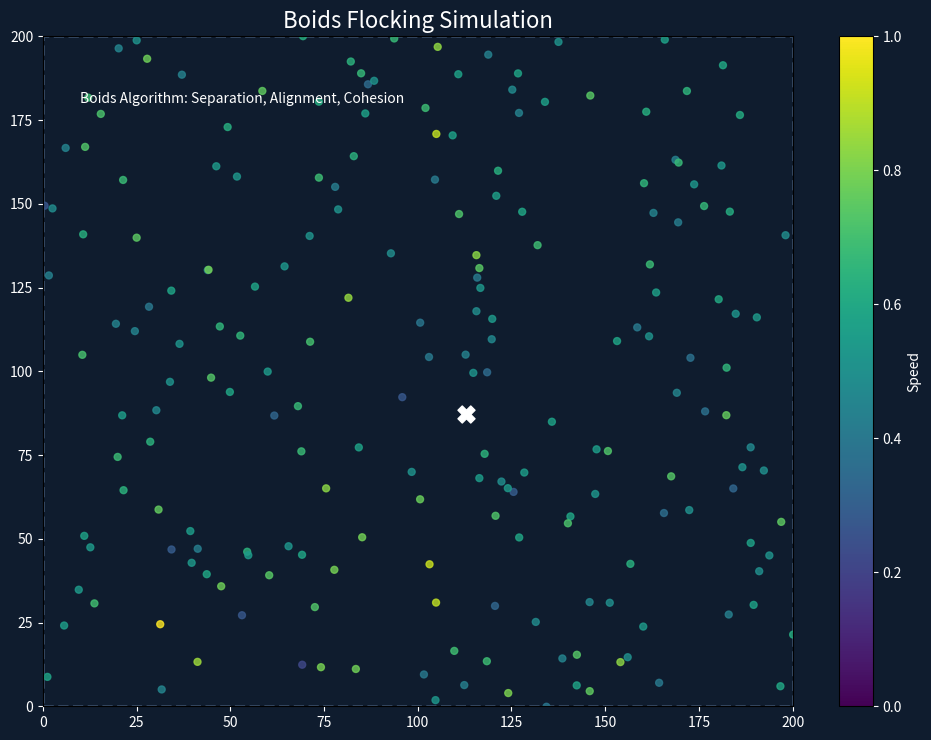

This chart was generated by the following Python code:
import numpy as np
import matplotlib.pyplot as plt
from matplotlib.animation import FuncAnimation
import matplotlib.transforms as transforms


class Predator:
    """
    捕食者类。它以恒定速度移动，并在边界处反弹。
    """

    def __init__(self, x, y, vx, vy):
        self.position = np.array([x, y], dtype=float)
        self.velocity = np.array([vx, vy], dtype=float)

    def update(self, width, height):
        """更新捕食者的位置并处理边界反弹。"""
        self.position += self.velocity

        # 边界反弹逻辑
        margin = 2  # 设定一个小的边界缓冲，防止卡住
        if self.position[0] <= margin or self.position[0] >= width - margin:
            self.velocity[0] *= -1
        if self.position[1] <= margin or self.position[1] >= height - margin:
            self.velocity[1] *= -1


class Boid:
    def __init__(self, x, y, vx, vy, boid_id):
        self.position = np.array([x, y], dtype=float)
        self.velocity = np.array([vx, vy], dtype=float)
        self.id = boid_id
        self.max_speed = 10
        self.max_force = 0.3
        self.perception = 20  # 对同伴的感知范围半径
        self.predator_perception = 20  # 对捕食者的感知范围半径，通常更大

    def update(self, boids, predators, width, height):
        # 应用三个核心规则
        separation = self.separate(boids)
        alignment = self.align(boids)
        cohesion = self.cohere(boids)

        # 新增：应用躲避捕食者的规则
        avoidance = self.avoid(predators)

        # 组合所有影响并更新速度
        self.velocity += separation * 1.5
        self.velocity += alignment * 1.0
        self.velocity += cohesion * 1.0
        self.velocity += avoidance * 2.5

        # 限制速度
        speed = np.linalg.norm(self.velocity)
        if speed > self.max_speed:
            self.velocity = self.velocity / speed * self.max_speed

        # 更新位置
        self.position += self.velocity

        # 修改：边界处理（反弹）
        margin = 5
        if self.position[0] <= margin or self.position[0] >= width - margin:
            self.velocity[0] *= -1
        if self.position[1] <= margin or self.position[1] >= height - margin:
            self.velocity[1] *= -1

    def avoid(self, predators):
        """计算一个用于躲避捕食者的转向力。"""
        steer = np.zeros(2)
        total = 0
        for predator in predators:
            dist = np.linalg.norm(self.position - predator.position)
            if dist < self.predator_perception:
                diff = self.position - predator.position
                diff /= dist**2
                steer += diff
                total += 1

        if total > 0:
            steer /= total
            if np.linalg.norm(steer) > 0:
                steer = (steer / np.linalg.norm(steer)) * self.max_speed
            steer -= self.velocity
            if np.linalg.norm(steer) > self.max_force:
                steer = (steer / np.linalg.norm(steer)) * self.max_force
            return steer
        return np.zeros(2)

    def separate(self, boids):
        steer = np.zeros(2)
        total = 0
        for boid in boids:
            if boid.id == self.id:
                continue
            dist = np.linalg.norm(self.position - boid.position)
            if dist < self.perception and dist > 0:
                diff = self.position - boid.position
                diff = diff / dist
                steer += diff
                total += 1

        if total > 0:
            steer = steer / total
            if np.linalg.norm(steer) > 0:
                steer = steer / np.linalg.norm(steer) * self.max_speed
                steer -= self.velocity
                if np.linalg.norm(steer) > self.max_force:
                    steer = steer / np.linalg.norm(steer) * self.max_force
        return steer

    def align(self, boids):
        avg_velocity = np.zeros(2)
        total = 0
        for boid in boids:
            if boid.id == self.id:
                continue
            dist = np.linalg.norm(self.position - boid.position)
            if dist < self.perception:
                avg_velocity += boid.velocity
                total += 1

        if total > 0:
            avg_velocity = avg_velocity / total
            if np.linalg.norm(avg_velocity) > 0:
                avg_velocity = (
                    avg_velocity / np.linalg.norm(avg_velocity) * self.max_speed
                )
            steer = avg_velocity - self.velocity
            if np.linalg.norm(steer) > self.max_force:
                steer = steer / np.linalg.norm(steer) * self.max_force
            return steer
        return np.zeros(2)

    def cohere(self, boids):
        center_of_mass = np.zeros(2)
        total = 0
        for boid in boids:
            if boid.id == self.id:
                continue
            dist = np.linalg.norm(self.position - boid.position)
            if dist < self.perception:
                center_of_mass += boid.position
                total += 1

        if total > 0:
            center_of_mass = center_of_mass / total
            direction = center_of_mass - self.position
            if np.linalg.norm(direction) > 0:
                direction = direction / np.linalg.norm(direction) * self.max_speed
            steer = direction - self.velocity
            if np.linalg.norm(steer) > self.max_force:
                steer = steer / np.linalg.norm(steer) * self.max_force
            return steer
        return np.zeros(2)


class BoidsSimulation:
    def __init__(
        self,
        num_boids=50,
        num_predators=1,
        width=800,
        height=600,
        initial_speed=10,
        speed_variance=0.5,  # 只保留速度和速度变化的参数
    ):
        self.width = width
        self.height = height
        self.boids = []
        self.predators = []
        self.num_boids = num_boids

        # 设置图形
        self.fig, self.ax = plt.subplots(figsize=(10, 7.5))
        self.fig.patch.set_facecolor("#0f1c2e")
        self.ax.set_xlim(0, width)
        self.ax.set_ylim(0, height)
        self.ax.set_facecolor("#0f1c2e")
        self.ax.set_title("Boids Flocking Simulation", fontsize=16, color="white")
        self.ax.tick_params(axis="both", colors="white")

        # 添加边界框
        border = plt.Rectangle(
            (0, 0),
            width,
            height,
            fill=False,
            edgecolor="#3a506b",
            linewidth=2,
            linestyle="--",
        )
        self.ax.add_patch(border)

        # 添加说明文本
        text = "Boids Algorithm: Separation, Alignment, Cohesion"
        self.ax.text(10, height - 20, text, color="white", fontsize=10)

        # 初始化boids群体和捕食者
        self.initialize_boids(initial_speed, speed_variance)
        self.initialize_predators(num_predators)

        # 创建散点图 (使用简单的点标记)
        self.scatter = self.ax.scatter(
            [b.position[0] for b in self.boids],
            [b.position[1] for b in self.boids],
            s=25,
            c="#5bc0be",
            marker="o",  # 使用圆形作为Boid的标记
            alpha=0.8,
        )

        # 为捕食者创建散点图
        self.predator_scatter = self.ax.scatter(
            [p.position[0] for p in self.predators],
            [p.position[1] for p in self.predators],
            s=150,
            c="white",
            marker="X",  # 使用'X'作为捕食者的标记
        )

        # 添加速度图例
        self.add_speed_legend()

    def initialize_predators(self, num_predators):
        """初始化捕食者群体。"""
        for i in range(num_predators):
            x = np.random.uniform(self.width / 4, self.width * 3 / 4)
            y = np.random.uniform(self.height / 4, self.height * 3 / 4)
            vx = np.random.uniform(-4, 4)
            vy = np.random.uniform(-4, 4)
            self.predators.append(Predator(x, y, vx, vy))

    def initialize_boids(self, initial_speed, speed_variance):
        """初始化boids群体 - 完全随机的位置和方向"""
        for i in range(self.num_boids):
            x = np.random.uniform(0, self.width)
            y = np.random.uniform(0, self.height)

            # 生成随机方向（0到360度）
            angle = np.random.uniform(0, 2 * np.pi)
            # 生成随机速度大小
            speed = initial_speed + np.random.uniform(-speed_variance, speed_variance)

            vx = np.cos(angle) * speed
            vy = np.sin(angle) * speed
            self.boids.append(Boid(x, y, vx, vy, i))

    def add_speed_legend(self):
        """添加速度图例"""
        self.cmap = plt.cm.viridis
        sm = plt.cm.ScalarMappable(cmap=self.cmap)
        sm.set_array([])
        cbar = plt.colorbar(sm, ax=self.ax, label="Speed")
        cbar.ax.yaxis.label.set_color("white")
        cbar.ax.tick_params(colors="white")

    def update(self, frame):
        # 更新捕食者
        for predator in self.predators:
            predator.update(self.width, self.height)

        # 更新所有boids状态
        for boid in self.boids:
            boid.update(self.boids, self.predators, self.width, self.height)

        # 准备Boids数据并更新图形
        positions = np.array([b.position for b in self.boids])
        velocities = np.array([b.velocity for b in self.boids])
        speeds = np.linalg.norm(velocities, axis=1)

        self.scatter.set_offsets(positions)

        max_speed = np.max(speeds) if len(speeds) > 0 and np.max(speeds) > 0 else 1
        colors = self.cmap(speeds / max_speed)
        self.scatter.set_color(colors)

        # 更新捕食者的图形
        pred_positions = np.array([p.position for p in self.predators])
        self.predator_scatter.set_offsets(pred_positions)

        return (self.scatter, self.predator_scatter)

    def run(self, frames=500, interval=5):
        """运行动画"""
        ani = FuncAnimation(
            self.fig, self.update, frames=frames, interval=interval, blit=True
        )
        plt.tight_layout()
        plt.show()


if __name__ == "__main__":
    sim_with_predator = BoidsSimulation(
        num_boids=200,
        num_predators=1,
        width=200,
        height=200,
        initial_speed=3.0,
        speed_variance=1.0,
    )
    sim_with_predator.run(frames=2000)
